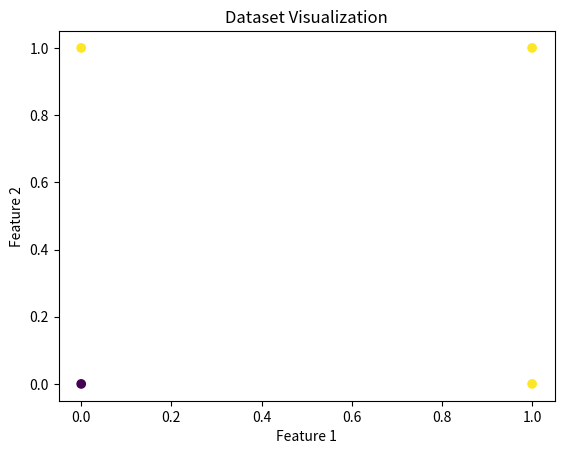

Here is the Python script that generated this plot:
import numpy as np

class Perceptron:
    def __init__(self, learning_rate=0.1, epochs=10):
        self.lr = learning_rate
        self.epochs = epochs

    def fit(self, X, y):
        self.weights = np.zeros(X.shape[1])
        self.bias = 0

        for _ in range(self.epochs):
            for i in range(len(X)):
                linear_output = np.dot(X[i], self.weights) + self.bias
                y_predicted = 1 if linear_output >= 0 else 0

                update = self.lr * (y[i] - y_predicted)
                self.weights += update * X[i]
                self.bias += update

    def predict(self, X):
        linear_output = np.dot(X, self.weights) + self.bias
        return [1 if i >= 0 else 0 for i in linear_output]

X = np.array([
    [0,0],
    [0,1],
    [1,0],
    [1,1]
])

y = np.array([0,0,0,1])

model = Perceptron(learning_rate=0.1, epochs=10)
model.fit(X, y)

predictions = model.predict(X)

print("Predictions:", predictions)
X = np.array([
[0,0],
[0,1],
[1,0],
[1,1]
])

y = np.array([0,1,1,1])

model = Perceptron()
model.fit(X,y)

print(model.predict(X))
accuracy = np.sum(y == model.predict(X)) / len(y)
print("Accuracy:", accuracy)
import matplotlib.pyplot as plt
# Updated by Chethan

plt.scatter(X[:,0], X[:,1], c=y)
plt.xlabel("Feature 1")
plt.ylabel("Feature 2")
plt.title("Dataset Visualization")
plt.show()
